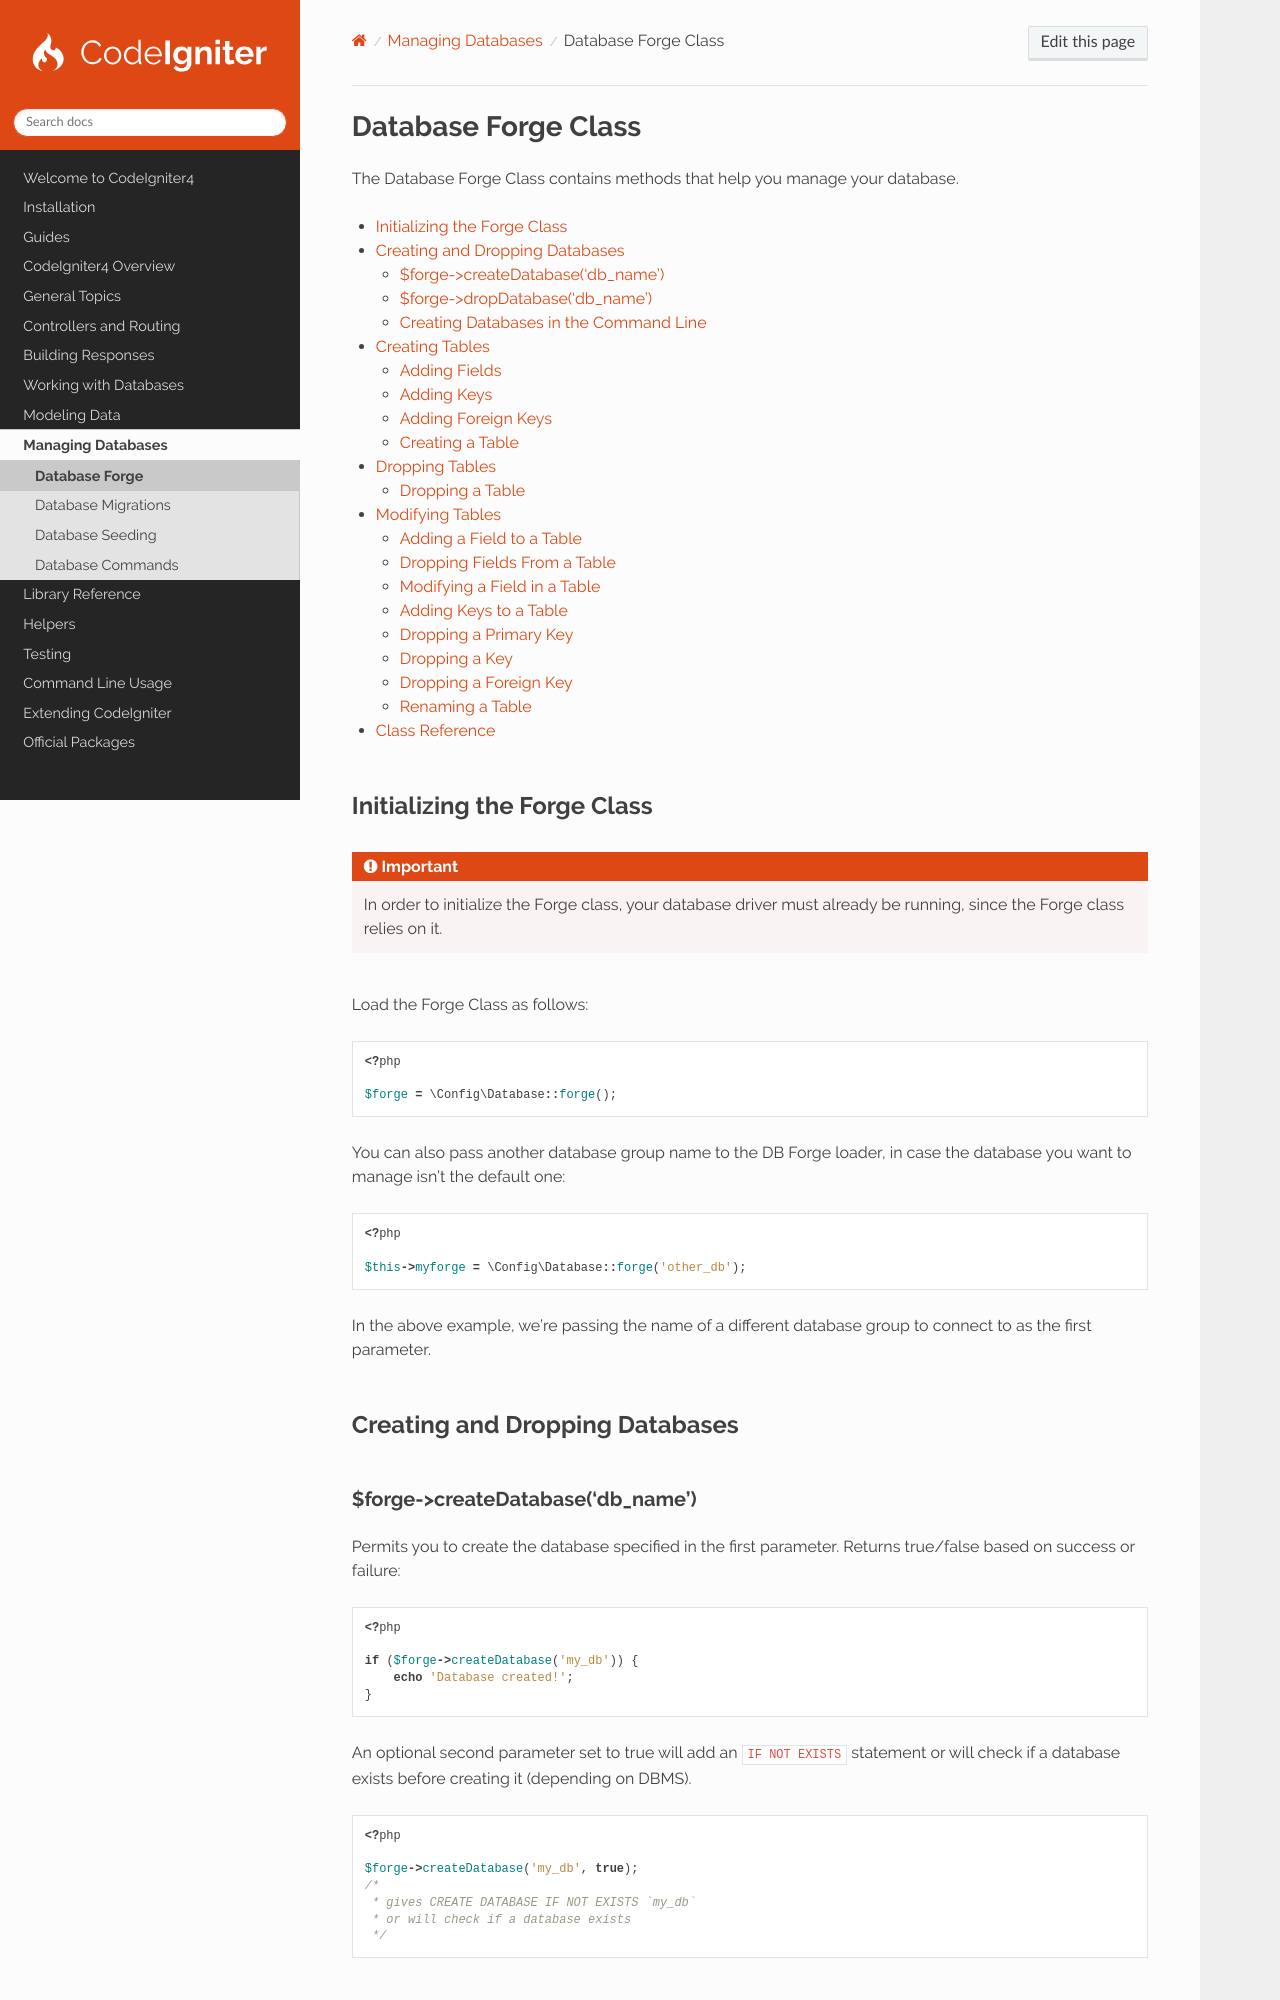

repository: codeigniter4/CodeIgniter4 · page: dbmgmt/forge.html · generator: sphinx

####################
Database Forge Class
####################

The Database Forge Class contains methods that help you manage your database.

.. contents::
    :local:
    :depth: 2

****************************
Initializing the Forge Class
****************************

.. important:: In order to initialize the Forge class, your database driver must already be running, since the Forge
    class relies on it.

Load the Forge Class as follows:

.. literalinclude:: forge/001.php

You can also pass another database group name to the DB Forge loader, in case the database you want to manage isn't the
default one:

.. literalinclude:: forge/002.php

In the above example, we're passing the name of a different database group to connect to as the first parameter.

*******************************
Creating and Dropping Databases
*******************************

$forge->createDatabase('db_name')
=================================

Permits you to create the database specified in the first parameter. Returns true/false based on success or failure:

.. literalinclude:: forge/003.php

An optional second parameter set to true will add an ``IF NOT EXISTS`` statement or will check if a database exists
before creating it (depending on DBMS).

.. literalinclude:: forge/004.php

$forge->dropDatabase('db_name')
===============================

Permits you to drop the database specified in the first parameter. Returns true/false based on success or failure:

.. literalinclude:: forge/005.php
